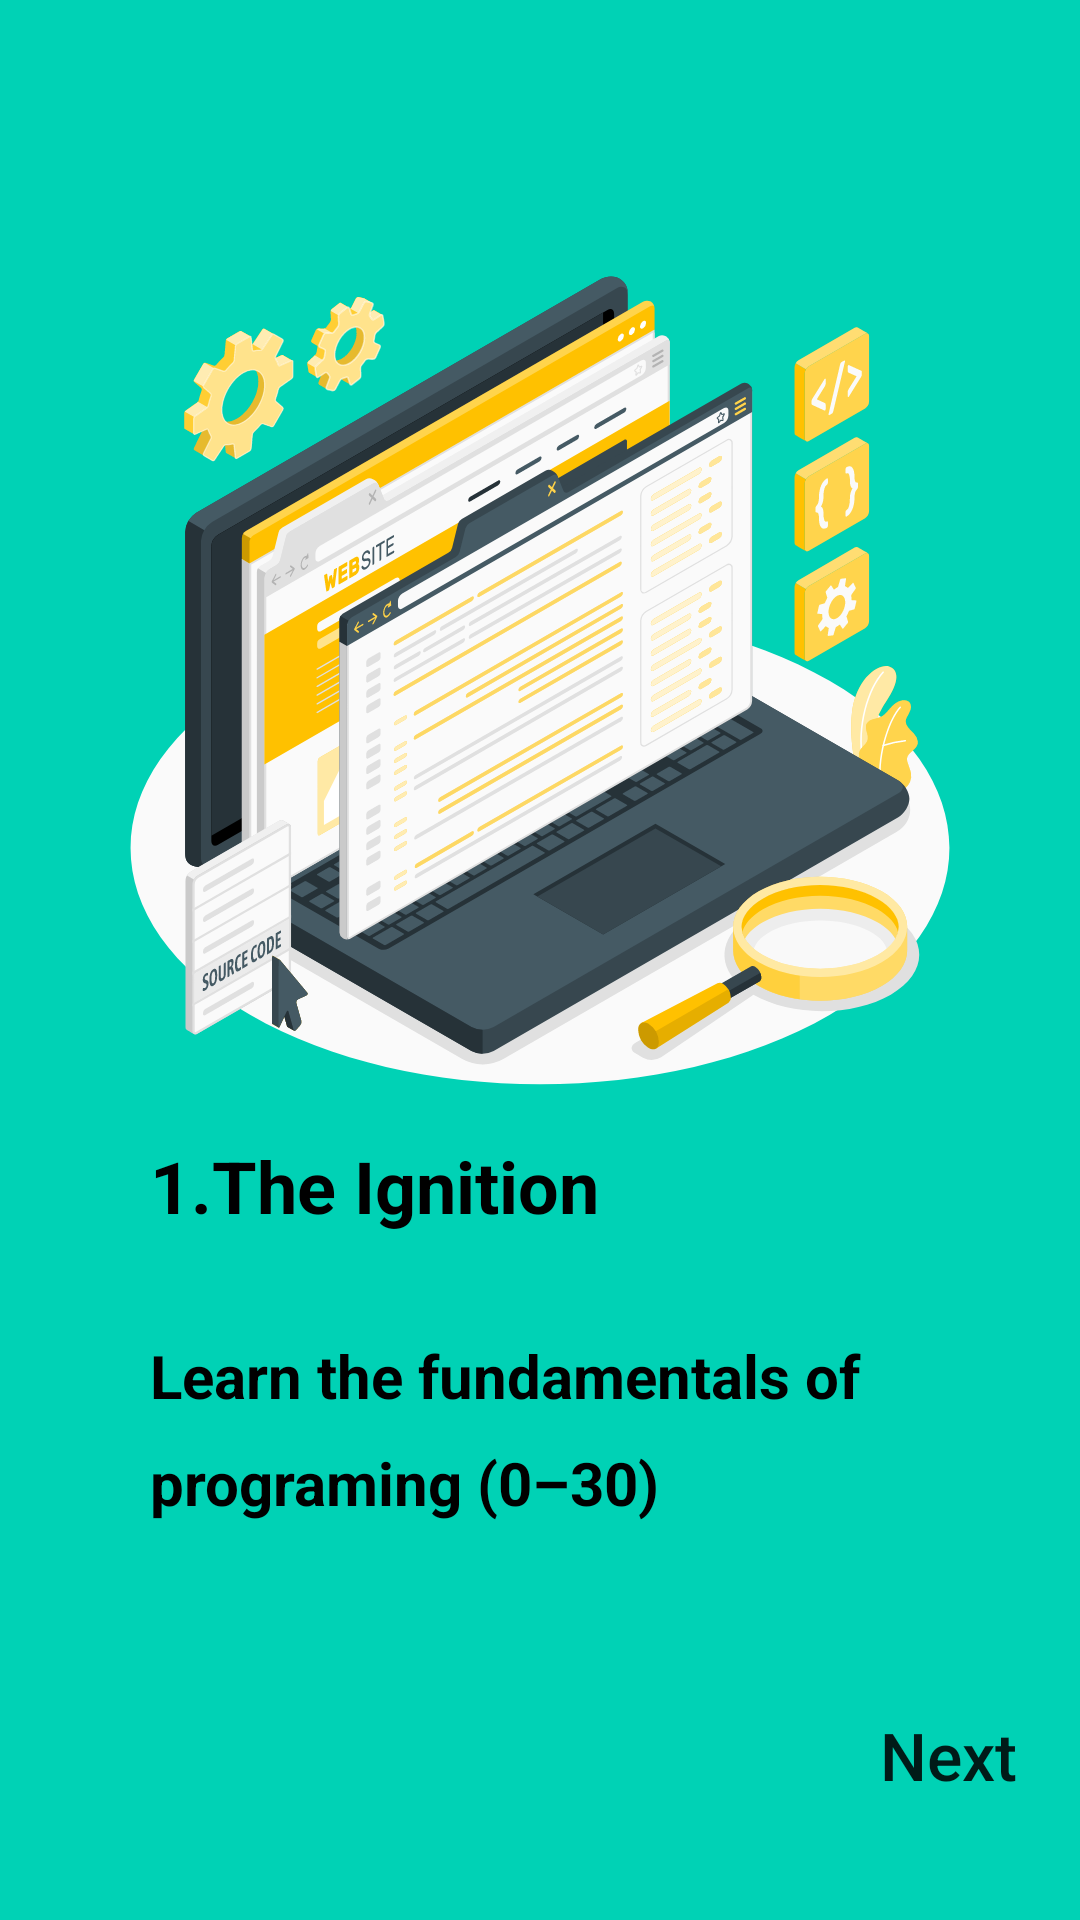

Android layout source for this screen:
<!-- AndroidManifest.xml: application theme Theme.MyApplication -->
<!-- res/layout/fragment_thired.xml -->
<?xml version="1.0" encoding="utf-8"?>
<androidx.constraintlayout.widget.ConstraintLayout
    xmlns:android="http://schemas.android.com/apk/res/android"
    xmlns:app="http://schemas.android.com/apk/res-auto"
    xmlns:tools="http://schemas.android.com/tools"
    android:layout_width="match_parent"
    android:layout_height="match_parent"
    tools:context=".splashUi.screens.ThiredFragment"
    android:background="@color/teal">


    <ImageView
        android:id="@+id/imageView2"
        android:layout_width="0dp"
        android:layout_height="280dp"
        android:layout_marginTop="72dp"
        android:contentDescription="@string/app_name"
        android:src="@drawable/sourcecode"
        app:layout_constraintBottom_toTopOf="@+id/textView10"
        app:layout_constraintEnd_toEndOf="parent"
        app:layout_constraintHorizontal_bias="0.0"
        app:layout_constraintStart_toStartOf="parent"
        app:layout_constraintTop_toTopOf="parent" />

    <TextView
        android:id="@+id/textView10"
        android:layout_width="0dp"
        android:layout_height="wrap_content"
        android:layout_marginHorizontal="50dp"
        android:layout_marginBottom="10dp"
        android:text="@string/theIgnition"
        android:textColor="@color/black"
        android:textSize="@dimen/medium_text"
        android:textStyle="bold"

        app:layout_constraintBottom_toTopOf="@+id/textView11"
        app:layout_constraintEnd_toEndOf="parent"
        app:layout_constraintHorizontal_bias="0.13"
        app:layout_constraintStart_toStartOf="parent"
        app:layout_constraintTop_toBottomOf="@+id/imageView2" />

    <TextView
        android:id="@+id/textView11"
        android:layout_width="0dp"
        android:layout_height="wrap_content"
        android:layout_marginStart="40dp"
        android:layout_marginEnd="40dp"
        android:layout_marginBottom="30dp"
        android:lineSpacingExtra="12dp"
        android:padding="10dp"
        android:text="@string/firstTex"
        android:textColor="@color/black"
        android:textSize="20sp"
        android:textStyle="bold"
        app:layout_constraintBottom_toTopOf="@+id/linearLayout"
        app:layout_constraintEnd_toEndOf="parent"
        app:layout_constraintHorizontal_bias="0.545"
        app:layout_constraintStart_toStartOf="parent"
        app:layout_constraintTop_toBottomOf="@+id/textView10" />

    <LinearLayout
        android:id="@+id/linearLayout"
        android:layout_width="match_parent"
        android:layout_height="wrap_content"
        android:layout_marginBottom="31dp"
        android:orientation="horizontal"
        app:layout_constraintBottom_toBottomOf="parent"
        app:layout_constraintEnd_toEndOf="parent"
        app:layout_constraintStart_toStartOf="parent">


        <Space
            android:layout_width="0dp"
            android:layout_height="wrap_content"
            android:layout_weight="1" />



        <Button
            android:id="@+id/button3"
            android:text="@string/next"
            android:textAllCaps="false"
            android:textSize="22sp"
            android:layout_width="wrap_content"
            android:layout_height="wrap_content"
            android:background="#00000000"
            android:drawableEnd="@drawable/forward_arrow"
            tools:ignore="SpeakableTextPresentCheck" />

    </LinearLayout>
</androidx.constraintlayout.widget.ConstraintLayout>
<!-- resources referenced by this layout -->
<resources>
  <color name="black">#FF000000</color>
  <color name="teal">#00D2B5</color>
  <dimen name="medium_text">24sp</dimen>
  <!-- drawable sourcecode: vector/xml drawable (drawable, 132061 chars, omitted) -->
  <string name="app_name">My Application</string>
  <string name="firstTex">Learn the fundamentals of programing (0–30)</string>
  <string name="next">Next</string>
  <string name="theIgnition">1.The Ignition</string>
  <style name="Theme.MyApplication" parent="Theme.MaterialComponents.DayNight.DarkActionBar">
          
          <item name="colorPrimary">@color/teal</item>
          <item name="colorPrimaryVariant">@color/black</item>
          <item name="colorOnPrimary">@color/white</item>
          
          <item name="colorSecondary">@color/teal</item>
          <item name="colorSecondaryVariant">@color/purple_700</item>
          <item name="colorOnSecondary">@color/white</item>
  
          
          <item name="android:statusBarColor" tools:targetApi="l">?attr/colorPrimaryVariant</item>
          
      </style>
  <color name="white">#FFFFFFFF</color>
  <color name="purple_700">#FF3700B3</color>
</resources>
